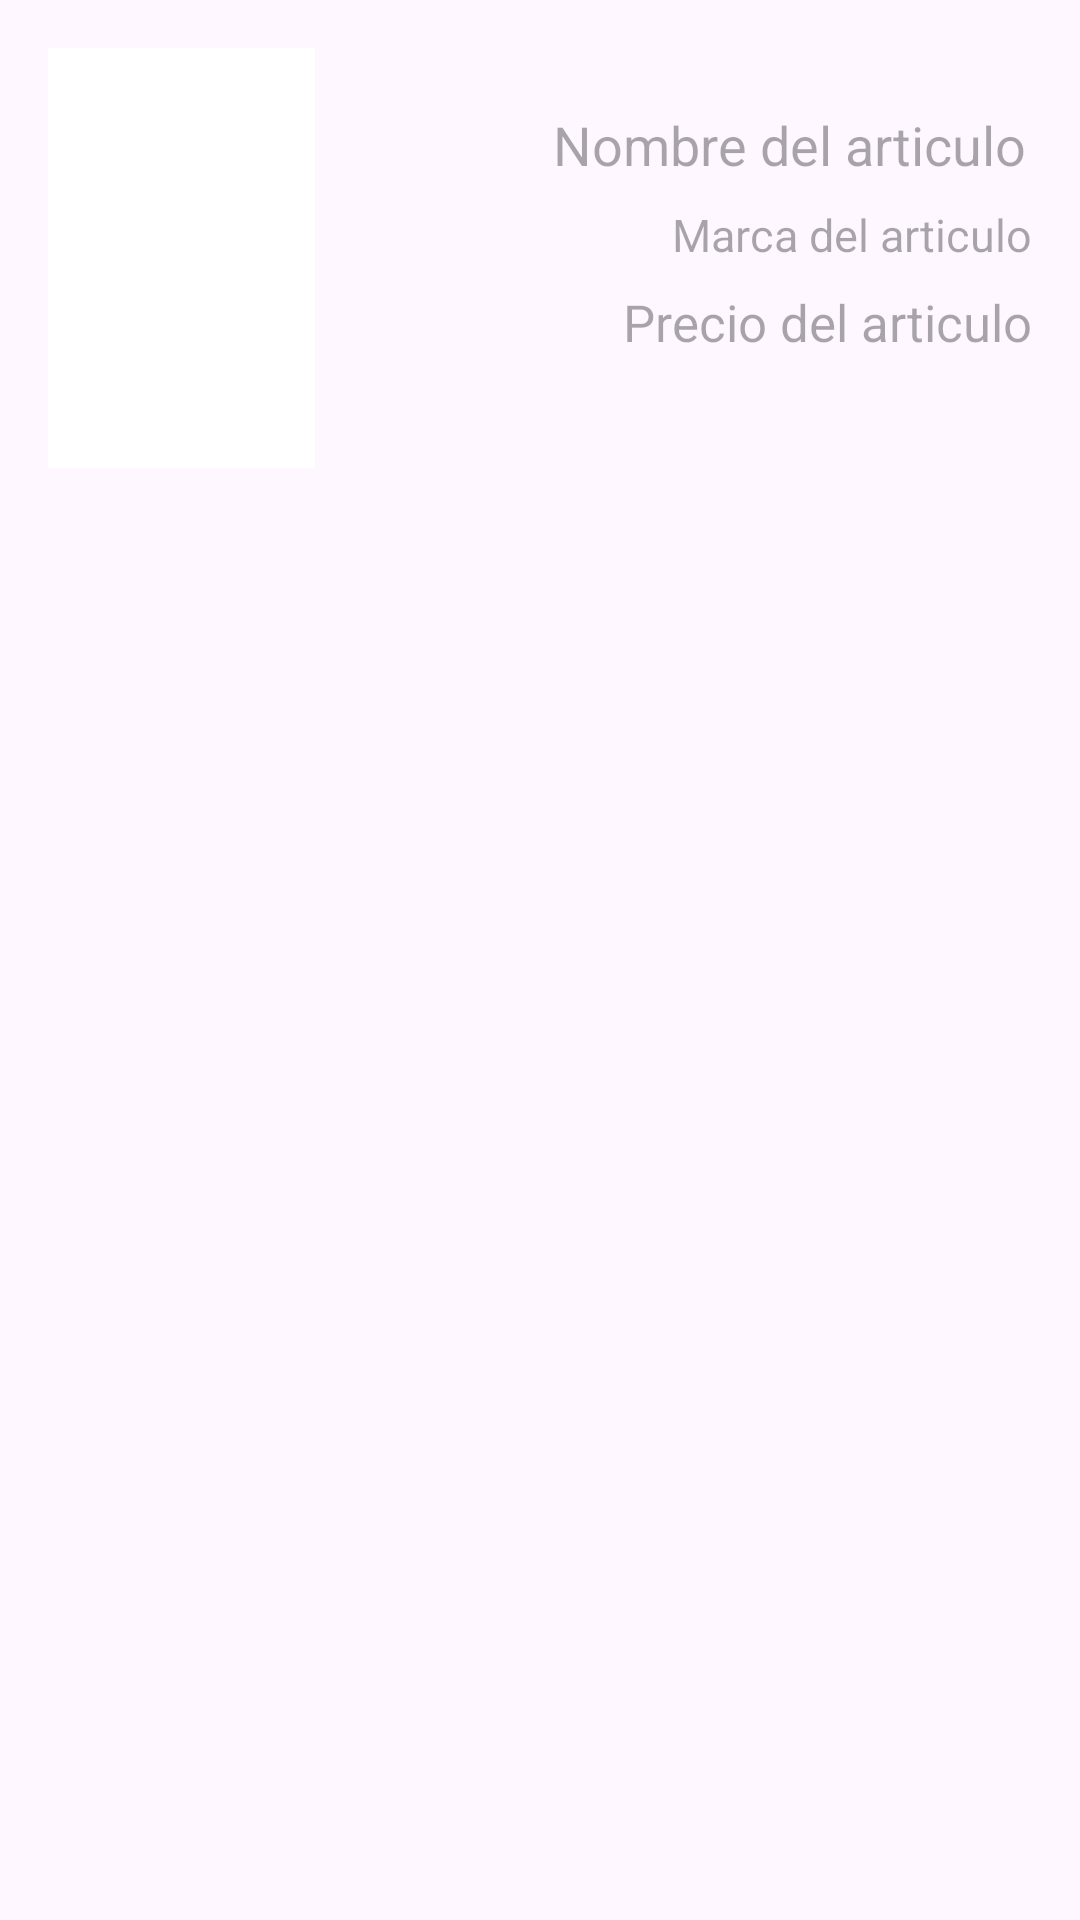

Produce the Android XML layout that renders to this screen, including the resource entries it uses.
<!-- AndroidManifest.xml: application theme Theme.AppLeoPerezHinojosa -->
<!-- res/layout/card_article.xml -->
<?xml version="1.0" encoding="utf-8"?>
<androidx.constraintlayout.widget.ConstraintLayout xmlns:android="http://schemas.android.com/apk/res/android"
    xmlns:app="http://schemas.android.com/apk/res-auto"
    xmlns:tools="http://schemas.android.com/tools"
    android:layout_width="match_parent"
    android:layout_height="match_parent">

    <ImageView
        android:id="@+id/imageView"
        android:layout_width="0dp"
        android:layout_height="140dp"
        android:layout_marginStart="16dp"
        android:layout_marginTop="16dp"
        android:layout_marginEnd="255dp"
        android:src="@color/white"
        app:layout_constraintEnd_toEndOf="parent"
        app:layout_constraintHorizontal_bias="0.997"
        app:layout_constraintStart_toEndOf="@+id/name_article"
        app:layout_constraintStart_toStartOf="parent"
        app:layout_constraintTop_toTopOf="parent" />

    <TextView
        android:id="@+id/name_article"
        android:layout_width="wrap_content"
        android:layout_height="wrap_content"
        android:layout_marginTop="36dp"
        android:layout_marginEnd="18dp"
        android:hint="Nombre del articulo"
        android:textSize="18dp"
        app:layout_constraintEnd_toEndOf="parent"
        app:layout_constraintHorizontal_bias="1.0"
        app:layout_constraintStart_toStartOf="parent"
        app:layout_constraintTop_toTopOf="parent" />

    <TextView
        android:id="@+id/trademark_article"
        android:layout_width="wrap_content"
        android:layout_height="wrap_content"
        android:layout_marginTop="68dp"
        android:layout_marginEnd="16dp"
        android:hint="Marca del articulo"
        android:textSize="15dp"
        app:layout_constraintEnd_toEndOf="parent"
        app:layout_constraintHorizontal_bias="1.0"
        app:layout_constraintStart_toEndOf="@+id/imageView"
        app:layout_constraintStart_toStartOf="parent"
        app:layout_constraintTop_toTopOf="parent" />

    <TextView
        android:id="@+id/price_article"
        android:layout_width="wrap_content"
        android:layout_height="wrap_content"
        android:layout_marginStart="101dp"
        android:layout_marginTop="96dp"
        android:layout_marginEnd="16dp"
        android:hint="Precio del articulo"
        android:textSize="17dp"
        app:layout_constraintEnd_toEndOf="parent"
        app:layout_constraintHorizontal_bias="1.0"
        app:layout_constraintStart_toEndOf="@+id/imageView"
        app:layout_constraintStart_toStartOf="@+id/imageView"
        app:layout_constraintTop_toTopOf="parent" />


</androidx.constraintlayout.widget.ConstraintLayout>
<!-- resources referenced by this layout -->
<resources>
  <style name="Theme.AppLeoPerezHinojosa" parent="Base.Theme.AppLeoPerezHinojosa" />
  <style name="Base.Theme.AppLeoPerezHinojosa" parent="Theme.Material3.DayNight.NoActionBar">
          
          
      </style>
  <!-- not gathered from this repository: default colours our renderer supplied (Android Studio template values) -->
  <color name="white">#FFFFFFFF</color>
</resources>
